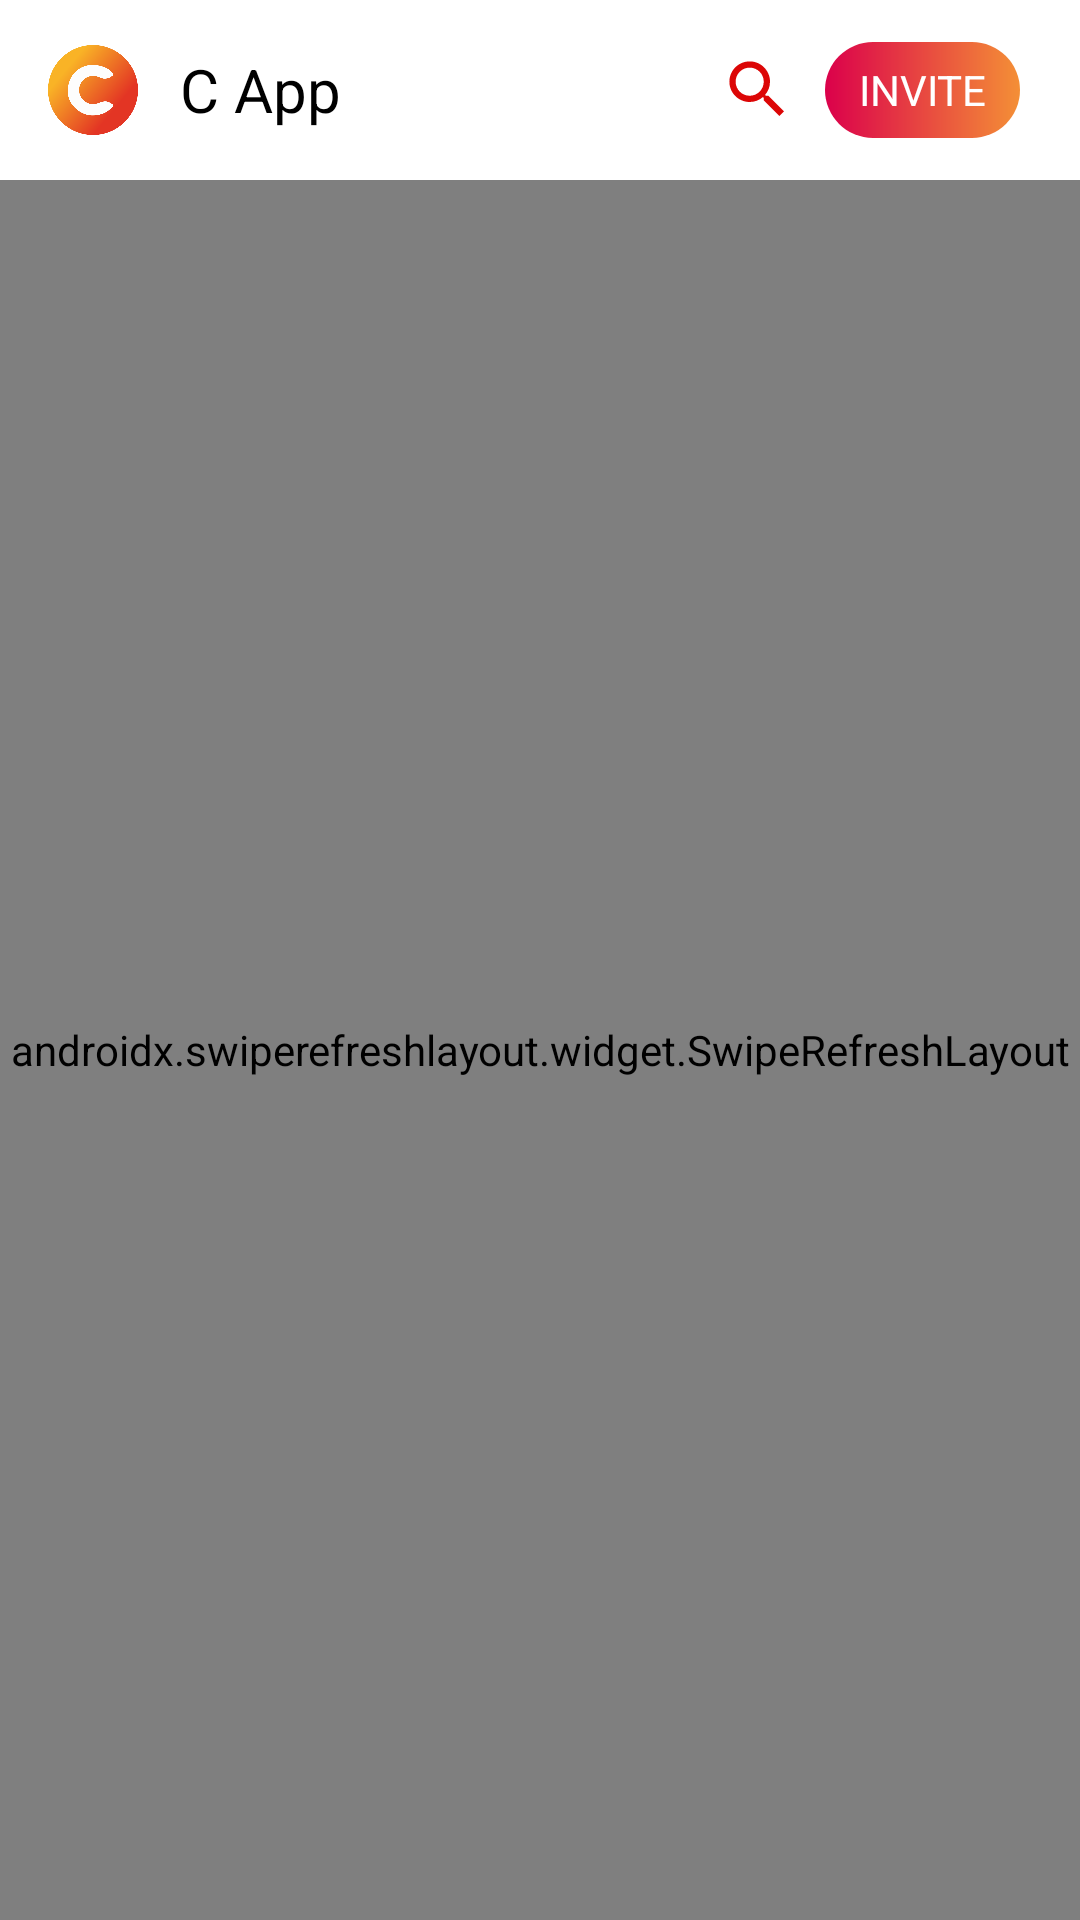

Produce the Android XML layout that renders to this screen, including the resource entries it uses.
<!-- AndroidManifest.xml: application theme Theme.TheMitra -->
<!-- res/layout/fragment_home.xml -->
<?xml version="1.0" encoding="utf-8"?>
<LinearLayout xmlns:android="http://schemas.android.com/apk/res/android"
    xmlns:app="http://schemas.android.com/apk/res-auto"
    xmlns:tools="http://schemas.android.com/tools"
    android:layout_width="match_parent"
    android:layout_height="match_parent"
    android:background="#fff"
    android:orientation="vertical"
    tools:context=".HomeFragment">

    <com.google.android.material.appbar.AppBarLayout
        android:id="@+id/h_appbar"
        android:layout_width="match_parent"
        android:layout_height="60dp"
        android:elevation="4dp"
        app:layout_constraintEnd_toEndOf="parent"
        app:layout_constraintHorizontal_bias="0.5"
        app:layout_constraintStart_toStartOf="parent"
        app:layout_constraintTop_toTopOf="parent">

        <androidx.appcompat.widget.Toolbar
            android:id="@+id/home_toolbar"
            android:layout_width="match_parent"
            android:layout_height="wrap_content"
            android:background="@color/white"
            app:title= ""
            app:titleMarginStart="30dp"
            app:titleTextColor="@color/black">

            <ImageView
                android:layout_width="30dp"
                android:layout_height="30dp"
                android:src="@drawable/baseline_play_circle_filled_24"
                android:layout_gravity="left"/>

            <TextView
                android:layout_width="wrap_content"
                android:layout_height="wrap_content"
                android:text="@string/app_name"
                android:gravity="center"
                android:textSize="20sp"
                android:textColor="@color/black"
                android:layout_marginRight="20dp"
                android:layout_marginLeft="30dp"
                android:src="@drawable/invite"
                android:layout_gravity="left"/>
            <TextView
                android:id="@+id/invite"
                android:layout_width="65dp"
                android:layout_height="32dp"
                android:text="@string/invite"
                android:gravity="center"
                android:textColor="@color/white"
                android:background="@drawable/invite_background"
                android:layout_marginRight="20dp"
                android:layout_marginLeft="10dp"
                android:src="@drawable/invite"
                android:layout_gravity="right"/>
            <ImageView
                android:id="@+id/search_home"
                android:layout_width="25dp"
                android:layout_height="25dp"
                android:src="@drawable/baseline_search_24"
                android:layout_gravity="right"/>
        </androidx.appcompat.widget.Toolbar>
    </com.google.android.material.appbar.AppBarLayout>

    <androidx.swiperefreshlayout.widget.SwipeRefreshLayout
        android:id="@+id/swipeRefresh"
        android:layout_width="match_parent"
        android:layout_height="match_parent">
        <androidx.recyclerview.widget.RecyclerView
            android:id="@+id/recyclerHome"
            android:layout_width="match_parent"
            android:layout_height="wrap_content"
            android:layout_centerInParent="true"
            android:layout_marginHorizontal="5dp"
            android:textColor="@color/black"
            android:textSize="20sp"
            android:textStyle="bold"
            app:layout_constraintBottom_toBottomOf="parent"
            app:layout_constraintEnd_toEndOf="parent"
            app:layout_constraintHorizontal_bias="0.5"
            app:layout_constraintStart_toStartOf="parent"
            app:layout_constraintTop_toBottomOf="@+id/h_appbar"/>
    </androidx.swiperefreshlayout.widget.SwipeRefreshLayout>



</LinearLayout>
<!-- resources referenced by this layout -->
<resources>
  <color name="black">#FF000000</color>
  <color name="white">#FFFFFFFF</color>
  <!-- drawable baseline_play_circle_filled_24: png bitmap (drawable, 43707 bytes) -->
  <!-- drawable baseline_search_24 (drawable) -->
  <vector android:height="24dp" android:tint="#DC0606"
      android:viewportHeight="24" android:viewportWidth="24"
      android:width="24dp" xmlns:android="http://schemas.android.com/apk/res/android">
      <path android:fillColor="@android:color/white" android:pathData="M15.5,14h-0.79l-0.28,-0.27C15.41,12.59 16,11.11 16,9.5 16,5.91 13.09,3 9.5,3S3,5.91 3,9.5 5.91,16 9.5,16c1.61,0 3.09,-0.59 4.23,-1.57l0.27,0.28v0.79l5,4.99L20.49,19l-4.99,-5zM9.5,14C7.01,14 5,11.99 5,9.5S7.01,5 9.5,5 14,7.01 14,9.5 11.99,14 9.5,14z"/>
  </vector>
  <!-- drawable invite: png bitmap (drawable, 229845 bytes) -->
  <!-- drawable invite_background (drawable) -->
  <?xml version="1.0" encoding="utf-8"?>
  <shape xmlns:android="http://schemas.android.com/apk/res/android"
      android:shape="rectangle">
      <corners android:radius="20dp"/>
      <gradient android:startColor="#DB004B" android:endColor="#F48F36"/>
  
  </shape>
  <string name="app_name">C App</string>
  <string name="invite">INVITE</string>
  <style name="Theme.TheMitra" parent="Base.Theme.TheMitra" />
  <style name="Base.Theme.TheMitra" parent="Theme.Material3.DayNight.NoActionBar">
          
          <item name="android:statusBarColor">@color/status_bar_color</item>
          <item name="android:windowLightStatusBar">true</item>
          <item name="popupMenuBackground">@drawable/popup_menu</item>
          <item name="homeAsUpIndicator">@drawable/baseline_arrow_back_24</item>
          <item name="android:textColorHint">@color/text_grey</item>
          <item name="android:textColorSecondary">@color/black</item>
          <item name="android:textColorPrimary">@color/black</item>
      </style>
  <color name="status_bar_color">#f4f6f9</color>
  <color name="text_grey">#999999</color>
</resources>
